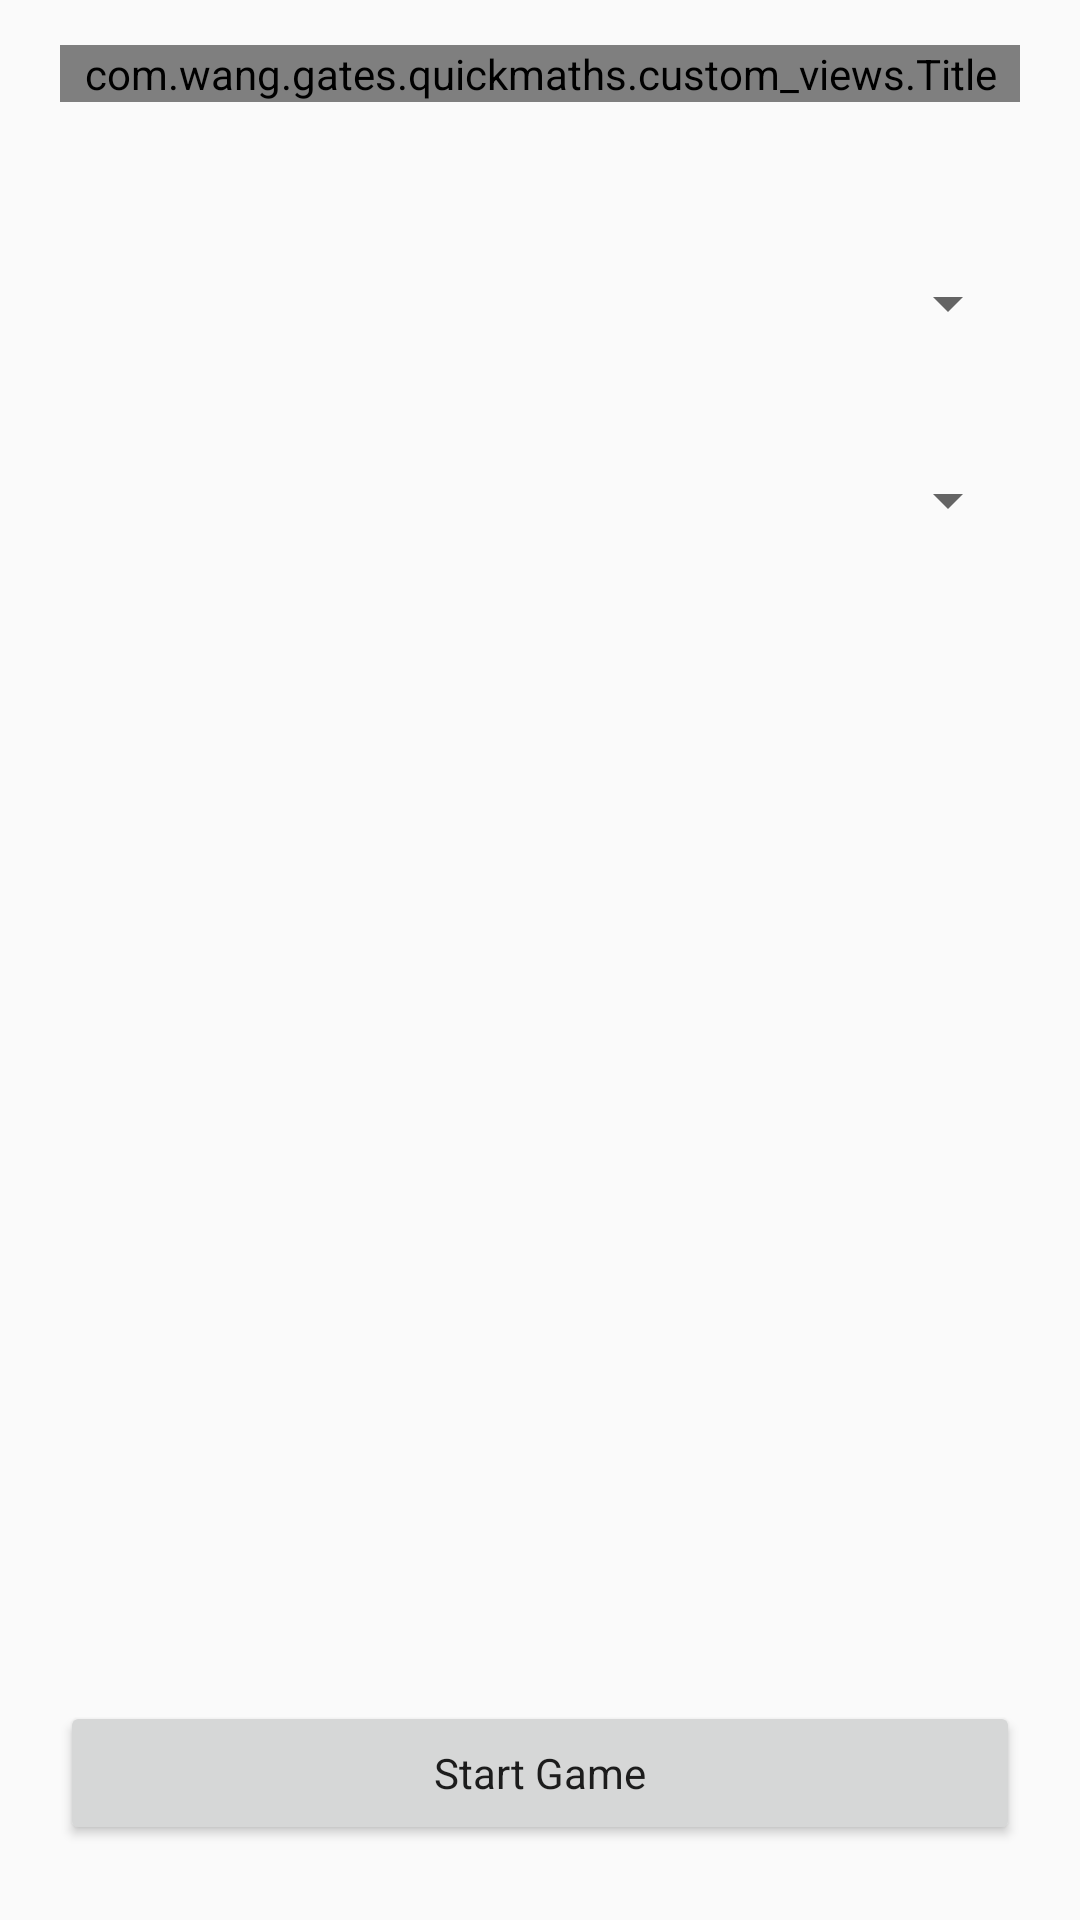

Here is an Android app screen rendered from its layout file. Give the layout XML and the strings, colors and styles it references.
<!-- AndroidManifest.xml: application theme AppTheme.NoActionBar -->
<!-- res/layout/game_single_player.xml -->
<?xml version="1.0" encoding="utf-8"?>
<android.support.constraint.ConstraintLayout
        xmlns:android="http://schemas.android.com/apk/res/android"
        xmlns:tools="http://schemas.android.com/tools"
        xmlns:app="http://schemas.android.com/apk/res-auto"
        android:layout_width="match_parent"
        android:layout_height="match_parent"
        tools:context=".activities.modes.GameSinglePlayer">

    <com.wang.gates.quickmaths.custom_views.Title
            android:id="@+id/single_player_title"
            app:layout_constraintTop_toTopOf="parent"
            app:layout_constraintLeft_toLeftOf="parent"
            app:layout_constraintRight_toRightOf="parent"

            android:layout_width="match_parent"
            android:layout_height="wrap_content"
            android:text="@string/single_player"
            style="@style/TitleStyle"
    />

    
    <Spinner
            android:id="@+id/difficulty_spinner"
            app:layout_constraintTop_toTopOf="parent"
            app:layout_constraintBottom_toTopOf="@id/time_spinner"
            app:layout_constraintLeft_toLeftOf="parent"
            app:layout_constraintRight_toRightOf="parent"

            android:layout_width="match_parent"
            android:layout_height="wrap_content"
            android:text="@string/local_player"
            android:layout_marginLeft="@dimen/margin_horizontal"
            android:layout_marginRight="@dimen/margin_horizontal"
            app:layout_constraintHorizontal_bias="0.0" app:layout_constraintVertical_bias="0.681"/>

    
    <Spinner
            android:id="@+id/time_spinner"
            app:layout_constraintTop_toTopOf="parent"
            app:layout_constraintBottom_toTopOf="@id/start_game_button"
            app:layout_constraintLeft_toLeftOf="parent"
            app:layout_constraintRight_toRightOf="parent"

            android:layout_width="match_parent"
            android:layout_height="wrap_content"
            android:text="@string/local_player"
            android:layout_marginLeft="@dimen/margin_horizontal"
            android:layout_marginRight="@dimen/margin_horizontal"
            app:layout_constraintVertical_bias="0.285"
            app:layout_constraintHorizontal_bias="1.0"
    />

    <Button
            android:id="@+id/start_game_button"
            app:layout_constraintTop_toTopOf="parent"
            app:layout_constraintBottom_toBottomOf="parent"
            app:layout_constraintLeft_toLeftOf="parent"
            app:layout_constraintRight_toRightOf="parent"

            android:layout_width="match_parent"
            android:layout_height="wrap_content"
            android:text="@string/start_game"
            android:layout_marginLeft="@dimen/margin_horizontal"
            android:layout_marginRight="@dimen/margin_horizontal"
            android:layout_marginBottom="@dimen/margin_bottom"
            app:layout_constraintHorizontal_bias="0.0"
            app:layout_constraintVertical_bias="0.991"
            style="@style/ButtonStyle"
    />

</android.support.constraint.ConstraintLayout>
<!-- resources referenced by this layout -->
<resources>
  <dimen name="margin_bottom">20dp</dimen>
  <dimen name="margin_horizontal">20dp</dimen>
  <string name="start_game">Start Game</string>
  <style name="ButtonStyle" parent="android:Widget">
          <item name="android:layout_marginTop">@dimen/margin_top</item>
          <item name="android:layout_marginBottom">@dimen/margin_top</item>
      </style>
  <style name="TitleStyle" parent="TextAppearance.AppCompat">
          <item name="android:textColor">@color/colorPrimary</item>
          <item name="android:gravity">center</item>
          <item name="android:layout_marginLeft">@dimen/margin_horizontal</item>
          <item name="android:layout_marginRight">@dimen/margin_horizontal</item>
          <item name="android:layout_marginTop">@dimen/margin_top</item>
      </style>
  <style name="AppTheme.NoActionBar">
          <item name="windowActionBar">false</item>
          <item name="windowNoTitle">true</item>
      </style>
  <dimen name="margin_top">15dp</dimen>
  <color name="colorPrimary">#622870</color>
</resources>
